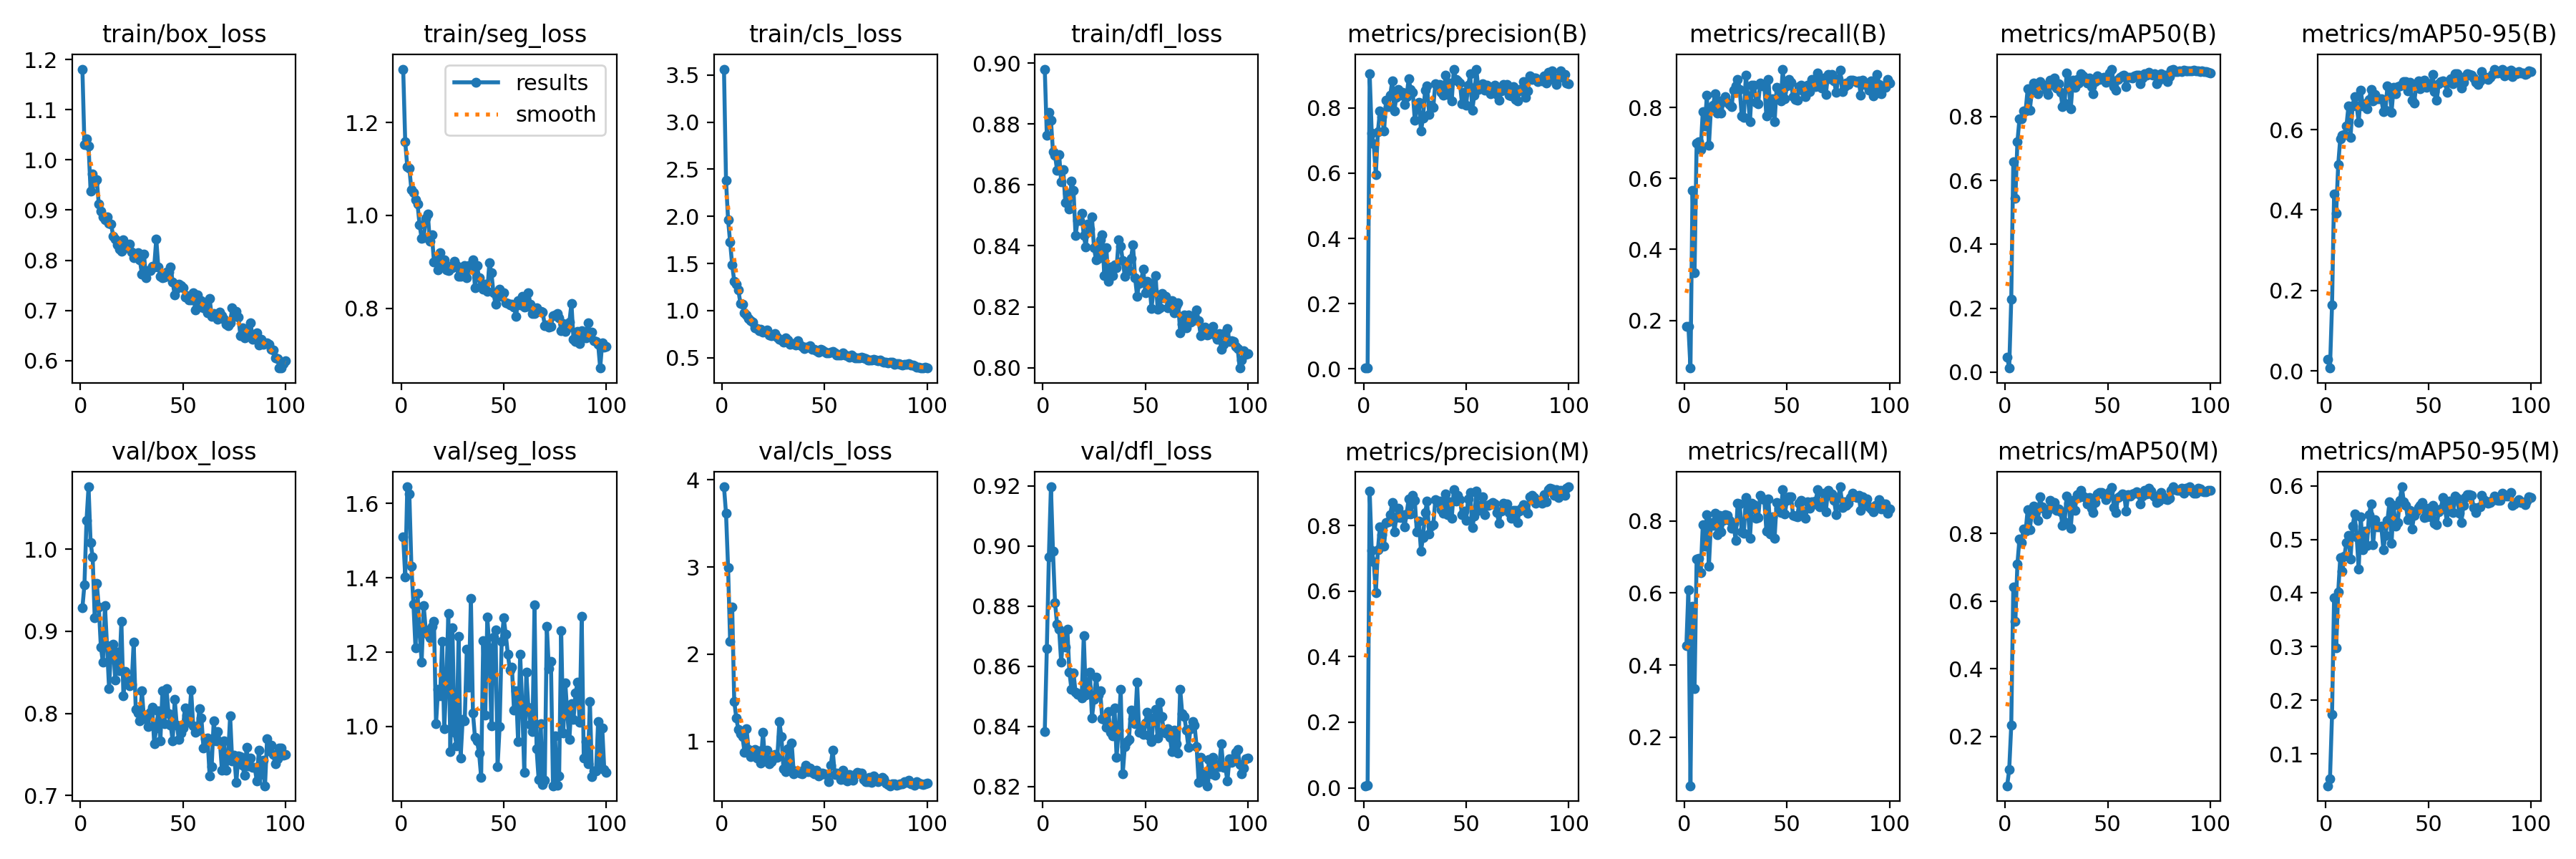

The data file committed next to this chart (first rows):
epoch, time, train/box_loss, train/seg_loss, train/cls_loss, train/dfl_loss, metrics/precision(B), metrics/recall(B), metrics/mAP50(B), metrics/mAP50-95(B), metrics/precision(M), metrics/recall(M), metrics/mAP50(M), metrics/mAP50-95(M), val/box_loss, val/seg_loss, val/cls_loss, val/dfl_loss, lr/pg0, lr/pg1, lr/pg2
1, 19.66, 1.181, 1.315, 3.562, 0.898, 0.00265, 0.1827, 0.04786, 0.02832, 0.00644, 0.4536, 0.05345, 0.04099, 0.9287, 1.51, 3.918, 0.8384, 0.0005334, 0.0005334, 0.0005334
2, 29.48, 1.031, 1.158, 2.381, 0.8762, 0.00263, 0.1827, 0.01297, 0.00697, 0.00874, 0.6097, 0.1009, 0.0543, 0.9569, 1.403, 3.613, 0.8658, 0.001073, 0.001073, 0.001073
3, 38.93, 1.042, 1.105, 1.964, 0.8839, 0.9052, 0.06545, 0.228, 0.1644, 0.9052, 0.06545, 0.2319, 0.1738, 1.035, 1.645, 2.993, 0.8964, 0.001601, 0.001601, 0.001601
4, 48.28, 1.028, 1.101, 1.726, 0.8813, 0.7226, 0.566, 0.6591, 0.44, 0.7241, 0.5624, 0.6429, 0.392, 1.076, 1.626, 2.148, 0.9197, 0.001617, 0.001617, 0.001617
5, 57.65, 0.9375, 1.056, 1.484, 0.8709, 0.6891, 0.3348, 0.5449, 0.3912, 0.6891, 0.3348, 0.5401, 0.2979, 1.008, 1.431, 2.543, 0.8983, 0.001601, 0.001601, 0.001601
6, 66.99, 0.9715, 1.049, 1.314, 0.8697, 0.596, 0.6987, 0.7209, 0.5123, 0.5941, 0.6947, 0.7102, 0.4014, 0.9905, 1.329, 1.459, 0.8812, 0.001584, 0.001584, 0.001584
7, 76.39, 0.9545, 1.034, 1.279, 0.8649, 0.7267, 0.7046, 0.7921, 0.5776, 0.7252, 0.6966, 0.7838, 0.466, 0.9165, 1.212, 1.27, 0.8739, 0.001568, 0.001568, 0.001568
8, 85.83, 0.9606, 1.024, 1.222, 0.87, 0.7901, 0.6816, 0.7936, 0.5861, 0.7965, 0.6565, 0.7732, 0.4409, 0.9586, 1.357, 1.136, 0.8722, 0.001551, 0.001551, 0.001551
9, 95.33, 0.9116, 0.9797, 1.076, 0.861, 0.7726, 0.7889, 0.8179, 0.5879, 0.7726, 0.7889, 0.8145, 0.4682, 0.9296, 1.251, 1.094, 0.8613, 0.001535, 0.001535, 0.001535
10, 104.8, 0.8977, 0.9503, 1.071, 0.8651, 0.7286, 0.7482, 0.8184, 0.6085, 0.7375, 0.7306, 0.8071, 0.4941, 0.881, 1.174, 1.06, 0.8704, 0.001518, 0.001518, 0.001518
11, 114.1, 0.8864, 0.9524, 0.9736, 0.8543, 0.8227, 0.8343, 0.8861, 0.658, 0.8078, 0.8168, 0.8704, 0.5071, 0.862, 1.325, 0.88, 0.8665, 0.001502, 0.001502, 0.001502
12, 123.6, 0.8806, 0.9944, 0.9506, 0.8573, 0.8037, 0.6927, 0.8189, 0.5805, 0.8104, 0.6751, 0.8119, 0.4637, 0.9311, 1.26, 1.144, 0.8722, 0.001485, 0.001485, 0.001485
13, 132.8, 0.887, 1.004, 0.917, 0.852, 0.8381, 0.7999, 0.8756, 0.6593, 0.8328, 0.7952, 0.8605, 0.524, 0.8829, 1.249, 0.9073, 0.8581, 0.001469, 0.001469, 0.001469
14, 142.1, 0.8739, 0.9442, 0.8933, 0.8612, 0.8825, 0.8058, 0.9056, 0.6828, 0.8691, 0.788, 0.8813, 0.5473, 0.8301, 1.239, 0.8249, 0.8523, 0.001452, 0.001452, 0.001452
15, 151.4, 0.8716, 0.959, 0.8758, 0.8583, 0.7914, 0.8397, 0.8886, 0.6587, 0.7798, 0.8218, 0.8652, 0.5052, 0.8816, 1.27, 0.8731, 0.8578, 0.001436, 0.001436, 0.001436
16, 160.7, 0.8484, 0.8996, 0.817, 0.8433, 0.8322, 0.785, 0.8716, 0.6173, 0.8241, 0.7616, 0.8391, 0.4451, 0.8841, 1.283, 0.9062, 0.8514, 0.001419, 0.001419, 0.001419
17, 170.1, 0.8416, 0.9023, 0.8088, 0.8483, 0.857, 0.8185, 0.9093, 0.6981, 0.8519, 0.8156, 0.9081, 0.5424, 0.8406, 1.007, 0.8089, 0.8506, 0.001403, 0.001403, 0.001403
18, 179.5, 0.8304, 0.8831, 0.7907, 0.8484, 0.8395, 0.7843, 0.9007, 0.6594, 0.8245, 0.7693, 0.8788, 0.4807, 0.875, 1.1, 0.8965, 0.8508, 0.001386, 0.001386, 0.001386
19, 188.5, 0.8219, 0.9194, 0.802, 0.8507, 0.8488, 0.8164, 0.8969, 0.6639, 0.8331, 0.8005, 0.8729, 0.5151, 0.8519, 1.082, 0.7562, 0.8495, 0.00137, 0.00137, 0.00137
20, 198.3, 0.8182, 0.8933, 0.7723, 0.8433, 0.8095, 0.8314, 0.8831, 0.6517, 0.7961, 0.8168, 0.8573, 0.4884, 0.9122, 1.23, 1.109, 0.8702, 0.001353, 0.001353, 0.001353
21, 207.4, 0.8401, 0.904, 0.7792, 0.8397, 0.8345, 0.815, 0.8699, 0.6747, 0.8345, 0.815, 0.8692, 0.5463, 0.8214, 0.9936, 0.7791, 0.8504, 0.001337, 0.001337, 0.001337
22, 216.6, 0.8277, 0.8832, 0.7955, 0.8471, 0.8895, 0.8091, 0.9147, 0.6998, 0.8814, 0.8018, 0.8988, 0.5663, 0.8507, 1.113, 0.9015, 0.8528, 0.00132, 0.00132, 0.00132
23, 225.8, 0.8254, 0.8822, 0.7421, 0.8454, 0.8571, 0.8023, 0.8996, 0.672, 0.8351, 0.7792, 0.8766, 0.4904, 0.8405, 1.304, 0.7435, 0.858, 0.001304, 0.001304, 0.001304
24, 235.6, 0.8328, 0.8907, 0.7368, 0.8495, 0.8478, 0.8488, 0.9201, 0.6864, 0.8908, 0.7933, 0.8924, 0.5361, 0.8337, 0.9331, 0.7714, 0.8429, 0.001287, 0.001287, 0.001287
25, 244.8, 0.8161, 0.8874, 0.7393, 0.8394, 0.762, 0.8618, 0.8884, 0.6762, 0.876, 0.7463, 0.8695, 0.5233, 0.8352, 1.266, 0.8108, 0.849, 0.001271, 0.001271, 0.001271
26, 253.8, 0.8054, 0.902, 0.756, 0.8353, 0.806, 0.8786, 0.9026, 0.6771, 0.7798, 0.8496, 0.8723, 0.5237, 0.8872, 0.9848, 0.8518, 0.8565, 0.001254, 0.001254, 0.001254
27, 262.8, 0.8088, 0.893, 0.7168, 0.8358, 0.8176, 0.8505, 0.8766, 0.677, 0.8136, 0.8465, 0.8643, 0.5249, 0.805, 0.9473, 0.8226, 0.8505, 0.001238, 0.001238, 0.001238
28, 272.1, 0.8157, 0.8691, 0.6977, 0.842, 0.7293, 0.7765, 0.8312, 0.6447, 0.7218, 0.7692, 0.8234, 0.4808, 0.8006, 1.243, 1.227, 0.8517, 0.001221, 0.001221, 0.001221
29, 281.4, 0.8008, 0.8685, 0.6905, 0.8437, 0.7684, 0.7723, 0.8425, 0.6481, 0.764, 0.7648, 0.835, 0.5072, 0.7905, 0.9153, 1.055, 0.8427, 0.001205, 0.001205, 0.001205
30, 290.7, 0.7717, 0.8766, 0.6643, 0.8303, 0.8539, 0.8924, 0.937, 0.7083, 0.8386, 0.8652, 0.9113, 0.5355, 0.8274, 1.019, 0.6847, 0.8422, 0.001188, 0.001188, 0.001188
31, 300, 0.8125, 0.8916, 0.7116, 0.8395, 0.8677, 0.8319, 0.894, 0.7027, 0.8736, 0.8287, 0.8903, 0.5696, 0.7937, 1.014, 0.6589, 0.8397, 0.001172, 0.001172, 0.001172
32, 309.4, 0.7651, 0.8663, 0.6878, 0.8283, 0.78, 0.7604, 0.8235, 0.643, 0.7749, 0.7524, 0.8156, 0.4932, 0.7976, 1.207, 0.9141, 0.845, 0.001155, 0.001155, 0.001155
33, 318.2, 0.7792, 0.8915, 0.6462, 0.8331, 0.8079, 0.8637, 0.913, 0.7043, 0.7977, 0.8492, 0.8974, 0.5633, 0.7841, 1.107, 0.715, 0.838, 0.001139, 0.001139, 0.001139
34, 327.6, 0.7798, 0.8839, 0.6497, 0.8303, 0.8027, 0.8628, 0.8926, 0.6884, 0.8016, 0.8452, 0.8687, 0.5242, 0.8011, 1.345, 0.9857, 0.8369, 0.001122, 0.001122, 0.001122
35, 336.8, 0.788, 0.9041, 0.6508, 0.8339, 0.8747, 0.8157, 0.9163, 0.7078, 0.8789, 0.807, 0.9162, 0.531, 0.8078, 1.036, 0.6342, 0.8461, 0.001106, 0.001106, 0.001106
36, 346.1, 0.7867, 0.845, 0.6385, 0.8328, 0.8682, 0.8106, 0.9058, 0.7081, 0.8692, 0.8092, 0.9065, 0.5724, 0.7629, 0.9698, 0.6646, 0.8298, 0.001089, 0.001089, 0.001089
37, 355.5, 0.8427, 0.8919, 0.6805, 0.842, 0.8713, 0.8691, 0.9344, 0.7131, 0.8746, 0.87, 0.9271, 0.598, 0.7824, 0.961, 0.6642, 0.8388, 0.001073, 0.001073, 0.001073
38, 364.9, 0.7865, 0.8655, 0.6341, 0.8399, 0.8474, 0.8612, 0.9285, 0.7202, 0.8474, 0.8612, 0.9101, 0.5696, 0.803, 0.9274, 0.6348, 0.8524, 0.001056, 0.001056, 0.001056
39, 373.9, 0.7683, 0.8479, 0.6174, 0.8352, 0.8387, 0.8631, 0.9203, 0.7188, 0.8362, 0.8589, 0.9075, 0.5629, 0.7665, 0.8633, 0.6301, 0.8242, 0.00104, 0.00104, 0.00104
40, 382.7, 0.7655, 0.8414, 0.5961, 0.8301, 0.9002, 0.7764, 0.9041, 0.6954, 0.8954, 0.7724, 0.8883, 0.5367, 0.8276, 1.231, 0.6776, 0.8333, 0.001023, 0.001023, 0.001023
41, 391.6, 0.7669, 0.8527, 0.6128, 0.8335, 0.842, 0.8791, 0.9215, 0.7184, 0.8328, 0.861, 0.9073, 0.5535, 0.7874, 1.031, 0.7318, 0.8349, 0.001007, 0.001007, 0.001007
42, 400.6, 0.7764, 0.8375, 0.6113, 0.8318, 0.8773, 0.7872, 0.8944, 0.673, 0.8712, 0.763, 0.8753, 0.52, 0.8299, 1.294, 0.6561, 0.8356, 0.0009904, 0.0009904, 0.0009904
43, 409.5, 0.7771, 0.8978, 0.6252, 0.8358, 0.8218, 0.8256, 0.8717, 0.6661, 0.8212, 0.8118, 0.8634, 0.5445, 0.7994, 1.211, 0.6958, 0.8454, 0.0009739, 0.0009739, 0.0009739
44, 418.5, 0.787, 0.8765, 0.59, 0.8403, 0.919, 0.7598, 0.9101, 0.707, 0.9101, 0.752, 0.8921, 0.5521, 0.7859, 1.002, 0.643, 0.8426, 0.0009574, 0.0009574, 0.0009574
45, 427.6, 0.756, 0.8336, 0.5905, 0.8296, 0.8873, 0.857, 0.9283, 0.7206, 0.8745, 0.852, 0.9181, 0.5597, 0.7665, 1.241, 0.634, 0.8409, 0.0009409, 0.0009409, 0.0009409
46, 437.4, 0.7307, 0.8092, 0.5768, 0.8235, 0.8831, 0.8285, 0.9163, 0.7019, 0.8909, 0.8358, 0.9209, 0.563, 0.8168, 1.261, 0.672, 0.8546, 0.0009244, 0.0009244, 0.0009244
47, 447.4, 0.7434, 0.8262, 0.5565, 0.8277, 0.8759, 0.8188, 0.9187, 0.7169, 0.8796, 0.8228, 0.9208, 0.5681, 0.7857, 0.8917, 0.6043, 0.8381, 0.0009078, 0.0009078, 0.0009078
48, 456.6, 0.7517, 0.8417, 0.5901, 0.8287, 0.8124, 0.9085, 0.9233, 0.7232, 0.8336, 0.8875, 0.9158, 0.5407, 0.7685, 0.9994, 0.623, 0.8396, 0.0008913, 0.0008913, 0.0008913
49, 466, 0.7495, 0.8255, 0.5794, 0.8324, 0.8486, 0.8239, 0.9063, 0.7043, 0.8444, 0.8199, 0.9015, 0.5421, 0.7757, 1.23, 0.6423, 0.8374, 0.0008748, 0.0008748, 0.0008748
50, 475.2, 0.7449, 0.8335, 0.5673, 0.8246, 0.808, 0.8602, 0.914, 0.7123, 0.8163, 0.8562, 0.9101, 0.5577, 0.7818, 1.292, 0.6339, 0.8413, 0.0008583, 0.0008583, 0.0008583
51, 484.6, 0.7271, 0.8124, 0.5482, 0.8284, 0.8691, 0.8801, 0.9359, 0.7132, 0.881, 0.8661, 0.9234, 0.5419, 0.8069, 1.248, 0.6257, 0.8448, 0.0008418, 0.0008418, 0.0008418
52, 493.2, 0.7293, 0.8112, 0.5499, 0.8278, 0.9038, 0.8712, 0.9472, 0.7373, 0.9002, 0.8679, 0.9366, 0.5638, 0.7981, 1.195, 0.544, 0.8369, 0.0008253, 0.0008253, 0.0008253
53, 501.8, 0.7213, 0.8073, 0.5576, 0.8195, 0.793, 0.8306, 0.8948, 0.6945, 0.7928, 0.8162, 0.878, 0.5303, 0.789, 1.151, 0.7271, 0.835, 0.0008088, 0.0008088, 0.0008088
54, 510.6, 0.7204, 0.8092, 0.5697, 0.8252, 0.8398, 0.8235, 0.8836, 0.6723, 0.8281, 0.8124, 0.8628, 0.527, 0.828, 1.16, 0.8992, 0.8428, 0.0007923, 0.0007923, 0.0007923
55, 519.4, 0.7357, 0.803, 0.5521, 0.8303, 0.9172, 0.8213, 0.9173, 0.7144, 0.905, 0.8107, 0.9072, 0.5507, 0.7848, 1.043, 0.6203, 0.8458, 0.0007758, 0.0007758, 0.0007758
56, 528.3, 0.7005, 0.7828, 0.5325, 0.8193, 0.8573, 0.8601, 0.9228, 0.7191, 0.8455, 0.8488, 0.9111, 0.5563, 0.7767, 1.097, 0.641, 0.836, 0.0007593, 0.0007593, 0.0007593
57, 536.9, 0.7303, 0.8175, 0.5293, 0.8197, 0.8667, 0.8636, 0.9266, 0.7206, 0.8594, 0.8563, 0.9179, 0.5784, 0.7784, 0.9597, 0.6317, 0.8481, 0.0007428, 0.0007428, 0.0007428
58, 545.6, 0.7165, 0.8071, 0.5289, 0.8244, 0.8735, 0.8465, 0.9305, 0.7184, 0.8885, 0.8244, 0.9164, 0.5577, 0.8053, 1.195, 0.5624, 0.8433, 0.0007263, 0.0007263, 0.0007263
59, 554.3, 0.7195, 0.8268, 0.555, 0.8229, 0.8551, 0.8307, 0.8939, 0.6935, 0.8322, 0.8082, 0.8668, 0.5322, 0.7942, 1.058, 0.6689, 0.8386, 0.0007098, 0.0007098, 0.0007098
60, 562.9, 0.7058, 0.8035, 0.5311, 0.8233, 0.8696, 0.8635, 0.9236, 0.7217, 0.8613, 0.8523, 0.9161, 0.5719, 0.7579, 0.8768, 0.5686, 0.8377, 0.0006933, 0.0006933, 0.0006933
... 40 more rows
